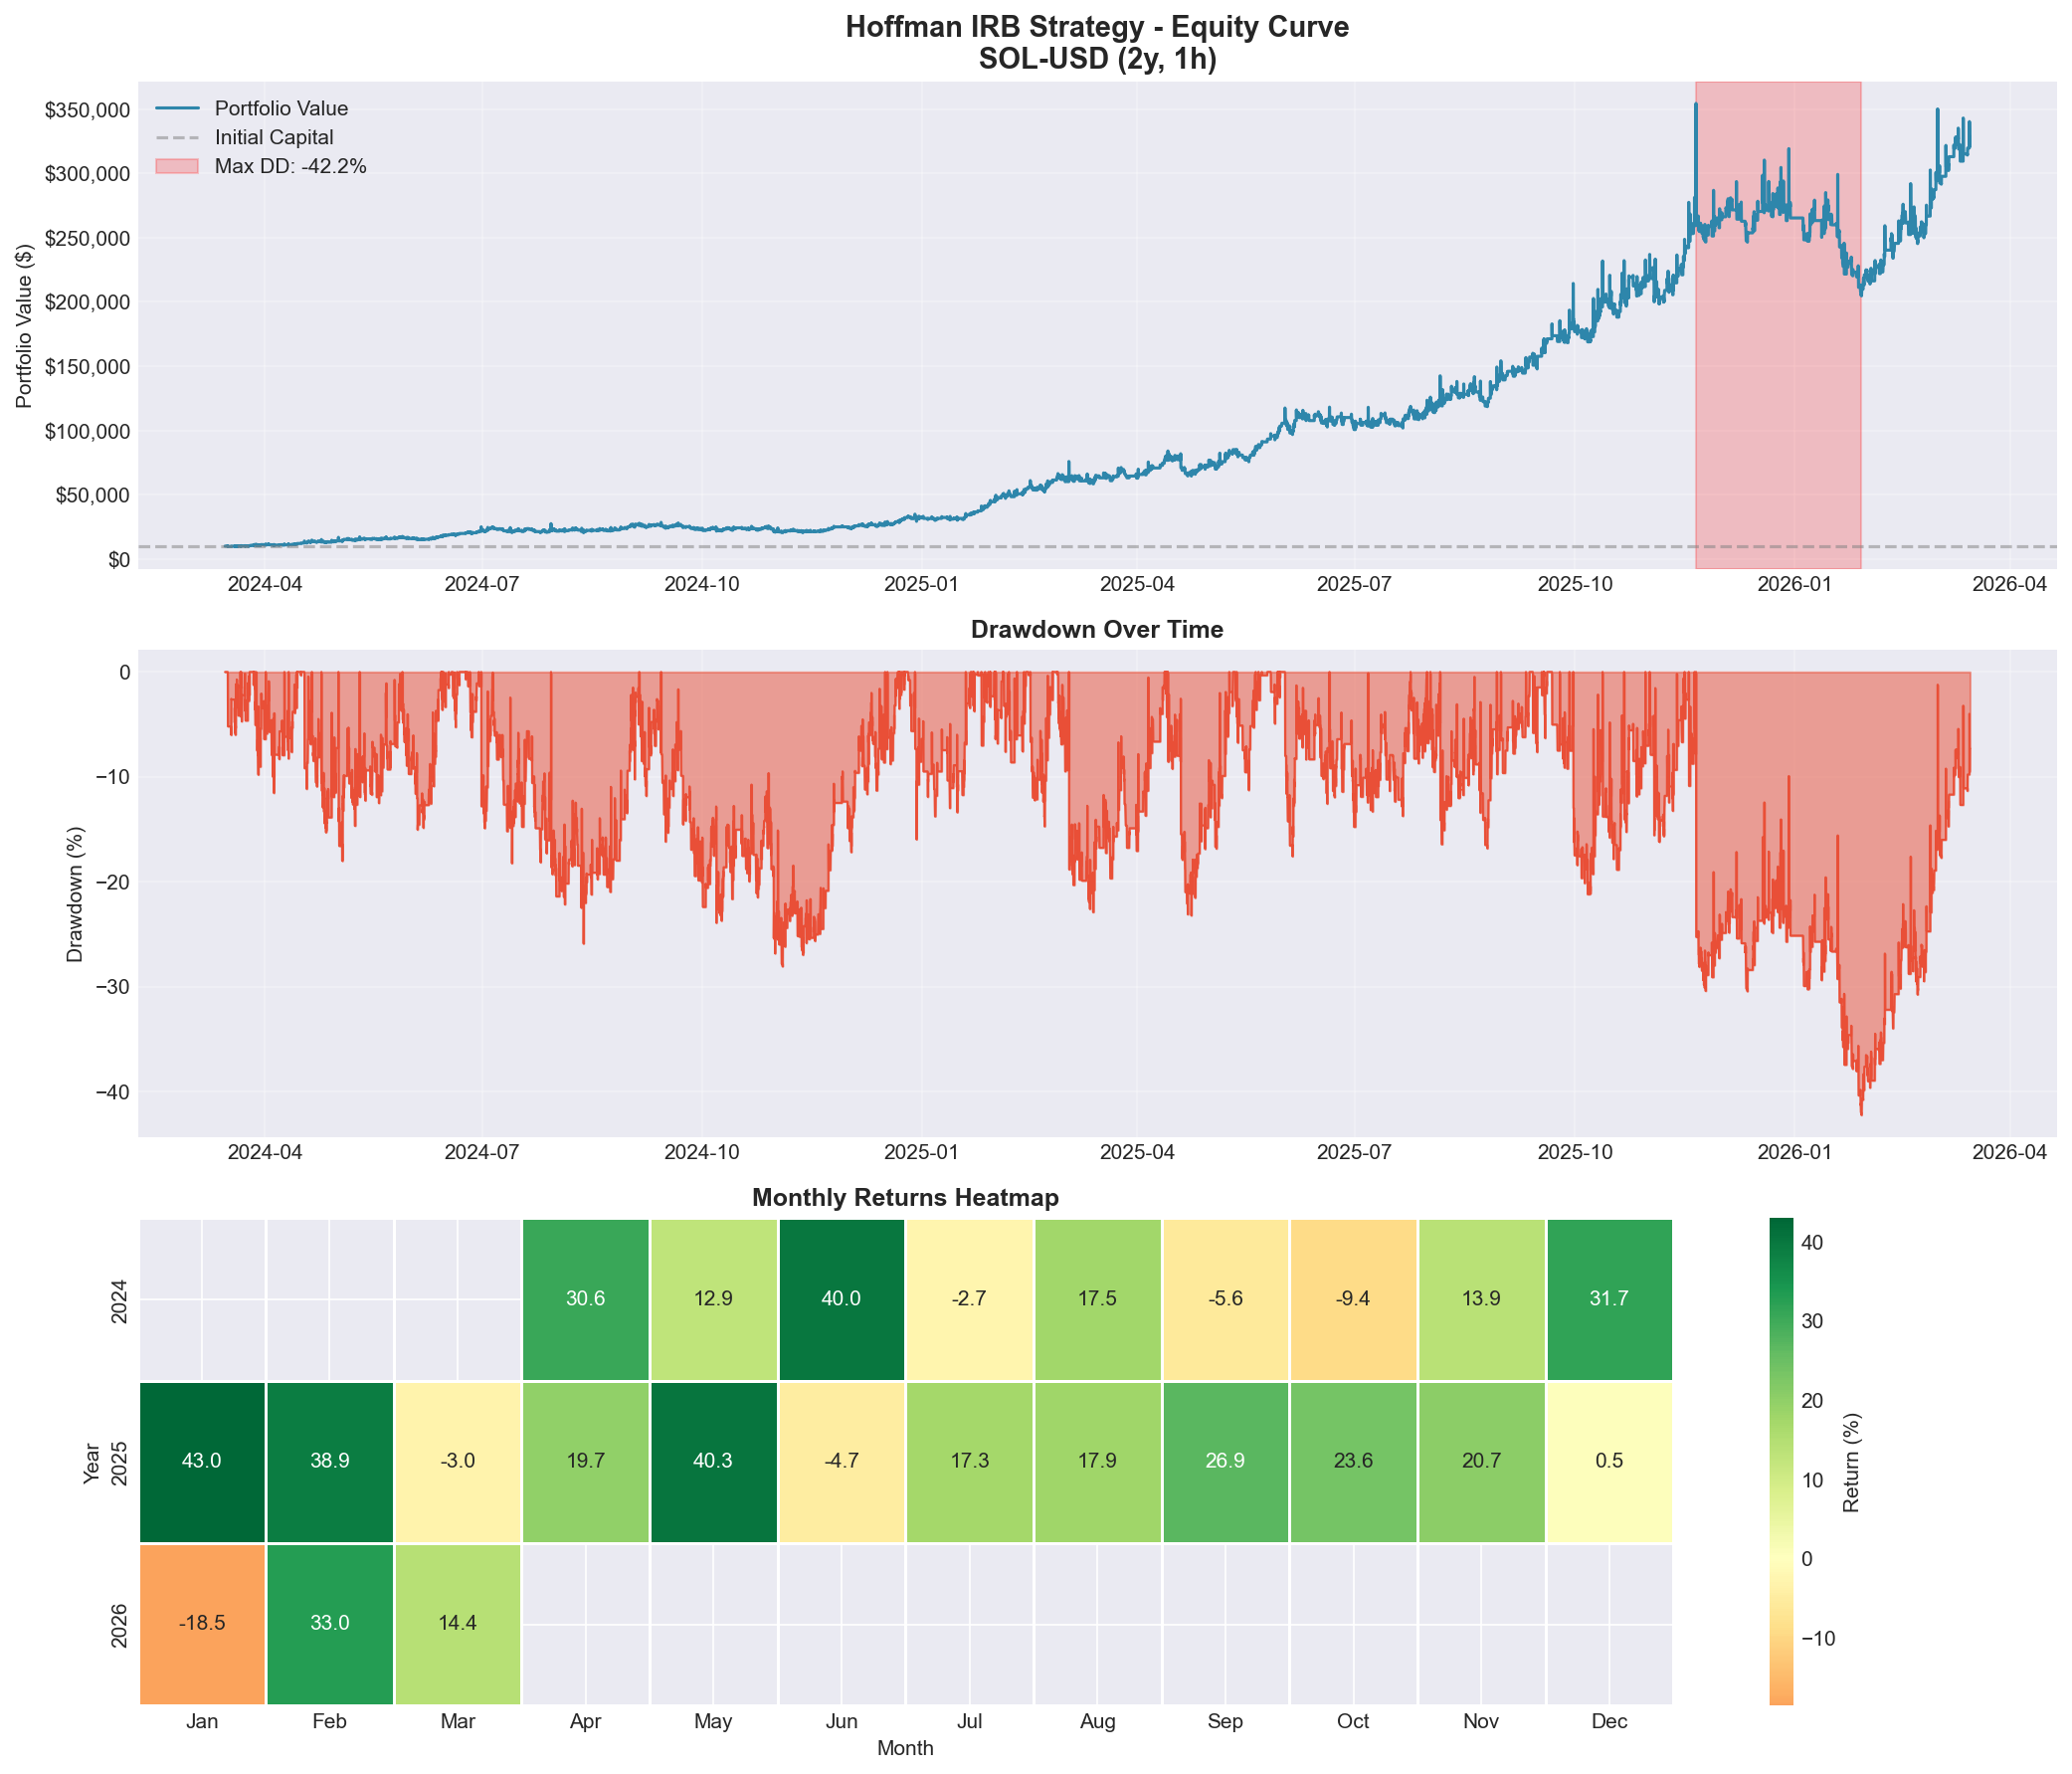

Data behind this chart, as committed beside it:
timestamp, equity, position, price
2024-03-15 07:00:00+00:00, 10000, 0.0, 68533
2024-03-15 08:00:00+00:00, 10000, 0.0, 67224
2024-03-15 09:00:00+00:00, 10000, 0.0, 67686
2024-03-15 10:00:00+00:00, 10000, 0.0, 67356
2024-03-15 11:00:00+00:00, 10000, 0.0, 67784
2024-03-15 12:00:00+00:00, 10000, 0.0, 67888
2024-03-15 13:00:00+00:00, 10000, 0.0, 68317
2024-03-15 14:00:00+00:00, 10000, 0.0, 68465
2024-03-15 15:00:00+00:00, 10000, 0.0, 68182
2024-03-15 16:00:00+00:00, 10000, 0.0, 67934
2024-03-15 17:00:00+00:00, 10000, 0.0, 68235
2024-03-15 18:00:00+00:00, 10000, 0.0, 70252
2024-03-15 19:00:00+00:00, 10000, 0.0, 68680
2024-03-15 20:00:00+00:00, 10000, 0.0, 67840
2024-03-15 21:00:00+00:00, 10000, 0.0, 68253
2024-03-15 22:00:00+00:00, 10000, 0.0, 69113
2024-03-15 23:00:00+00:00, 10000, 0.0, 69523
2024-03-16 00:00:00+00:00, 10000, 0.0, 69728
2024-03-16 01:00:00+00:00, 10000, 0.0, 69239
2024-03-16 02:00:00+00:00, 10000, 0.0, 69156
2024-03-16 03:00:00+00:00, 10000, 0.0, 69259
2024-03-16 04:00:00+00:00, 10000, 0.0, 69010
2024-03-16 05:00:00+00:00, 10000, 0.0, 69037
2024-03-16 06:00:00+00:00, 10000, 0.0, 69180
2024-03-16 07:00:00+00:00, 10000, 0.0, 69384
2024-03-16 08:00:00+00:00, 10000, 0.0, 68971
2024-03-16 09:00:00+00:00, 10000, 0.0, 68969
2024-03-16 10:00:00+00:00, 10000, 0.0, 68401
2024-03-16 11:00:00+00:00, 10000, 0.0, 68327
2024-03-16 12:00:00+00:00, 10769, -0.8353, 67940
2024-03-16 13:00:00+00:00, 10185, 0.0, 67722
2024-03-16 14:00:00+00:00, 10185, 0.0, 68126
2024-03-16 15:00:00+00:00, 10185, 0.0, 68374
2024-03-16 16:00:00+00:00, 10185, 0.0, 68153
2024-03-16 17:00:00+00:00, 10427, -0.387, 67291
2024-03-16 18:00:00+00:00, 10439, 0.0, 66912
2024-03-16 19:00:00+00:00, 10439, 0.0, 66901
2024-03-16 20:00:00+00:00, 10439, 0.0, 67168
2024-03-16 21:00:00+00:00, 10439, 0.0, 66281
2024-03-16 22:00:00+00:00, 10439, 0.0, 66346
2024-03-16 23:00:00+00:00, 10439, 0.0, 65321
2024-03-17 00:00:00+00:00, 10439, 0.0, 65336
2024-03-17 01:00:00+00:00, 10439, 0.0, 66091
2024-03-17 02:00:00+00:00, 10439, 0.0, 66320
2024-03-17 03:00:00+00:00, 10439, 0.0, 66473
2024-03-17 04:00:00+00:00, 10439, 0.0, 66337
2024-03-17 05:00:00+00:00, 10439, 0.0, 66180
2024-03-17 06:00:00+00:00, 10439, 0.0, 65061
2024-03-17 07:00:00+00:00, 10439, 0.0, 65661
2024-03-17 08:00:00+00:00, 10439, 0.0, 66537
2024-03-17 09:00:00+00:00, 10439, 0.0, 66368
2024-03-17 10:00:00+00:00, 10439, 0.0, 67053
2024-03-17 11:00:00+00:00, 10439, 0.0, 66862
2024-03-17 12:00:00+00:00, 10439, 0.0, 66507
2024-03-17 13:00:00+00:00, 10439, 0.0, 66981
2024-03-17 14:00:00+00:00, 10439, 0.0, 67498
2024-03-17 15:00:00+00:00, 10439, 0.0, 67880
2024-03-17 16:00:00+00:00, 10439, 0.0, 67998
2024-03-17 17:00:00+00:00, 10439, 0.0, 68520
2024-03-17 18:00:00+00:00, 10439, 0.0, 68114
... 17,429 more rows
